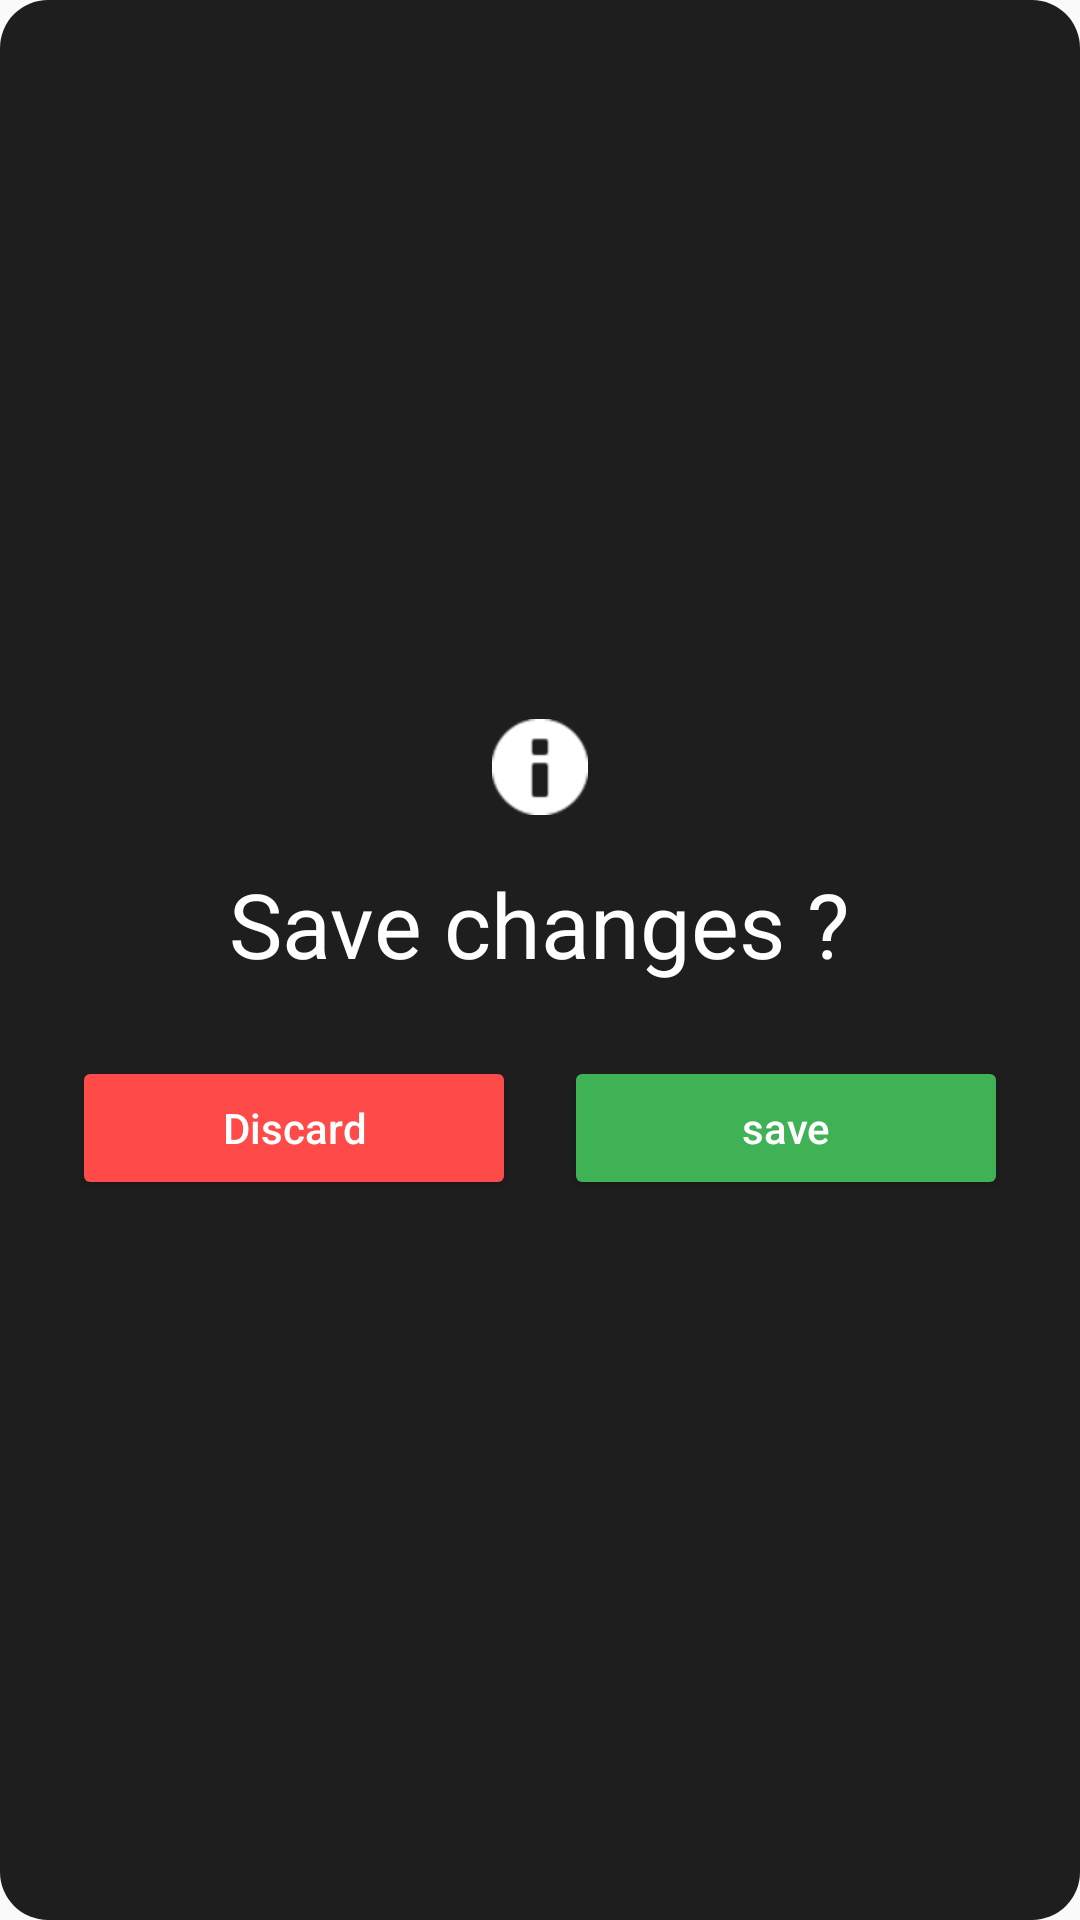

Layout XML and referenced resources for this Android screen:
<!-- AndroidManifest.xml: application theme Theme.NotesApp -->
<!-- res/layout/activity_custom_dialog.xml -->
<?xml version="1.0" encoding="utf-8"?>
<LinearLayout xmlns:android="http://schemas.android.com/apk/res/android"
    xmlns:app="http://schemas.android.com/apk/res-auto"
    android:layout_width="match_parent"
    android:layout_height="wrap_content"
    android:orientation="vertical"
    android:gravity="center"
    android:padding="24dp"
    android:background="@drawable/custom_dialog_background">
        <ImageView
            android:id="@+id/dialog_icon"
            android:layout_width="32dp"
            android:layout_height="32dp"
            android:src="@android:drawable/ic_dialog_info"
            android:contentDescription="Info Icon"
            app:tint="#FFFFFF"/>

        <TextView
            android:id="@+id/dialog_message"
            android:layout_width="wrap_content"
            android:layout_height="wrap_content"
            android:layout_marginTop="16dp"
            android:layout_marginBottom="24dp"
            android:text="Save changes ?"
            android:textColor="#FFFFFF"
            android:textSize="30sp"
            android:textAlignment="center"
            android:lineSpacingExtra="4dp"/>

        <LinearLayout
            android:layout_width="match_parent"
            android:layout_height="wrap_content"
            android:orientation="horizontal"
            android:gravity="center">


            <Button
                android:id="@+id/btn_discard"
                android:layout_width="0dp"
                android:layout_height="wrap_content"
                android:layout_weight="1"
                android:layout_marginEnd="8dp"
                android:text="Discard"
                android:textAllCaps="false"
                android:textColor="#FFFFFF"
                android:backgroundTint="#FF4A4A"/>


            <Button
                android:id="@+id/btn_save"
                android:layout_width="0dp"
                android:layout_height="wrap_content"
                android:layout_weight="1"
                android:layout_marginStart="8dp"
                android:text="save"
                android:textAllCaps="false"
                android:textColor="#FFFFFF"
                android:backgroundTint="#3FB256"/>

        </LinearLayout>
    </LinearLayout>
<!-- resources referenced by this layout -->
<resources>
  <!-- drawable custom_dialog_background (drawable) -->
  <?xml version="1.0" encoding="utf-8"?>
  <shape xmlns:android="http://schemas.android.com/apk/res/android">
      <solid android:color="#1E1E1E"/>
      <corners android:radius="16dp"/>
  
  </shape>
  <style name="Theme.NotesApp" parent="Theme.MaterialComponents.DayNight.NoActionBar.Bridge">
          
          <item name="colorPrimary">@color/purple_500</item>
          <item name="colorPrimaryVariant">@color/purple_700</item>
          <item name="colorOnPrimary">@color/white</item>
          
          <item name="colorSecondary">@color/teal_200</item>
          <item name="colorSecondaryVariant">@color/teal_700</item>
          <item name="colorOnSecondary">@color/black</item>
          
          <item name="android:statusBarColor">?attr/colorPrimaryVariant</item>
          
      </style>
  <color name="purple_500">#FF6200EE</color>
  <color name="purple_700">#FF3700B3</color>
  <color name="white">#FFFFFFFF</color>
  <color name="teal_200">#FF03DAC5</color>
  <color name="teal_700">#FF018786</color>
  <color name="black">#FF000000</color>
</resources>
